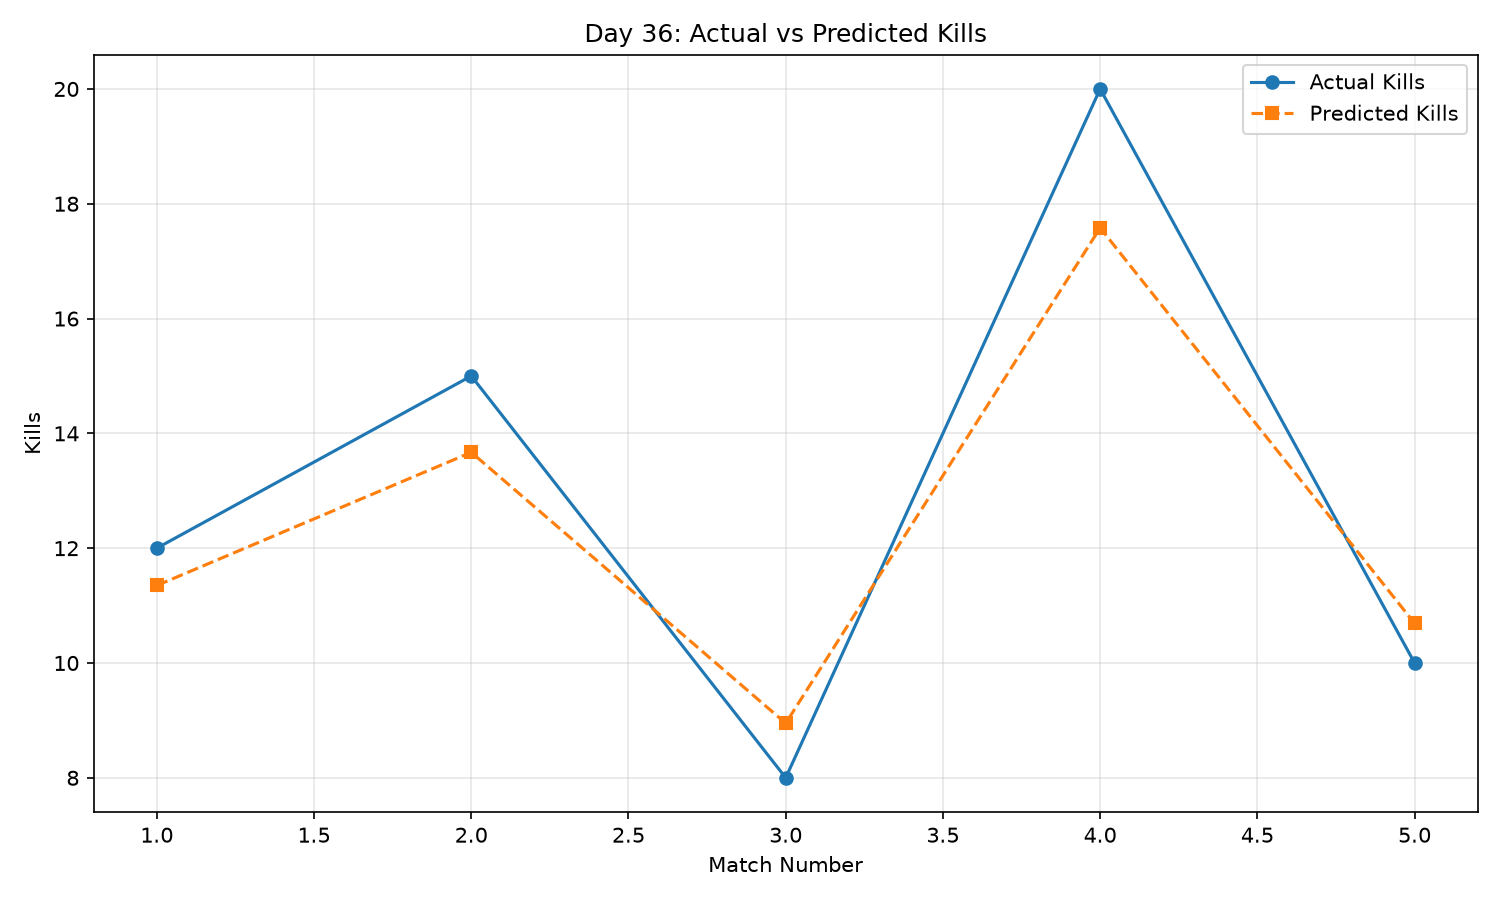

The file beside this chart, header and first rows:
Deaths, Assists, Kills, Match_Number, Predicted_Kills, Error, Absolute_Error, Error_Level
6, 3, 12, 1, 11.35, 0.65, 0.65, Low
5, 4, 15, 2, 13.67, 1.33, 1.33, Medium
4, 2, 8, 3, 8.95, -0.95, 0.95, Low
5, 5, 20, 4, 17.58, 2.42, 2.42, Medium
5, 3, 10, 5, 10.69, -0.69, 0.69, Low
